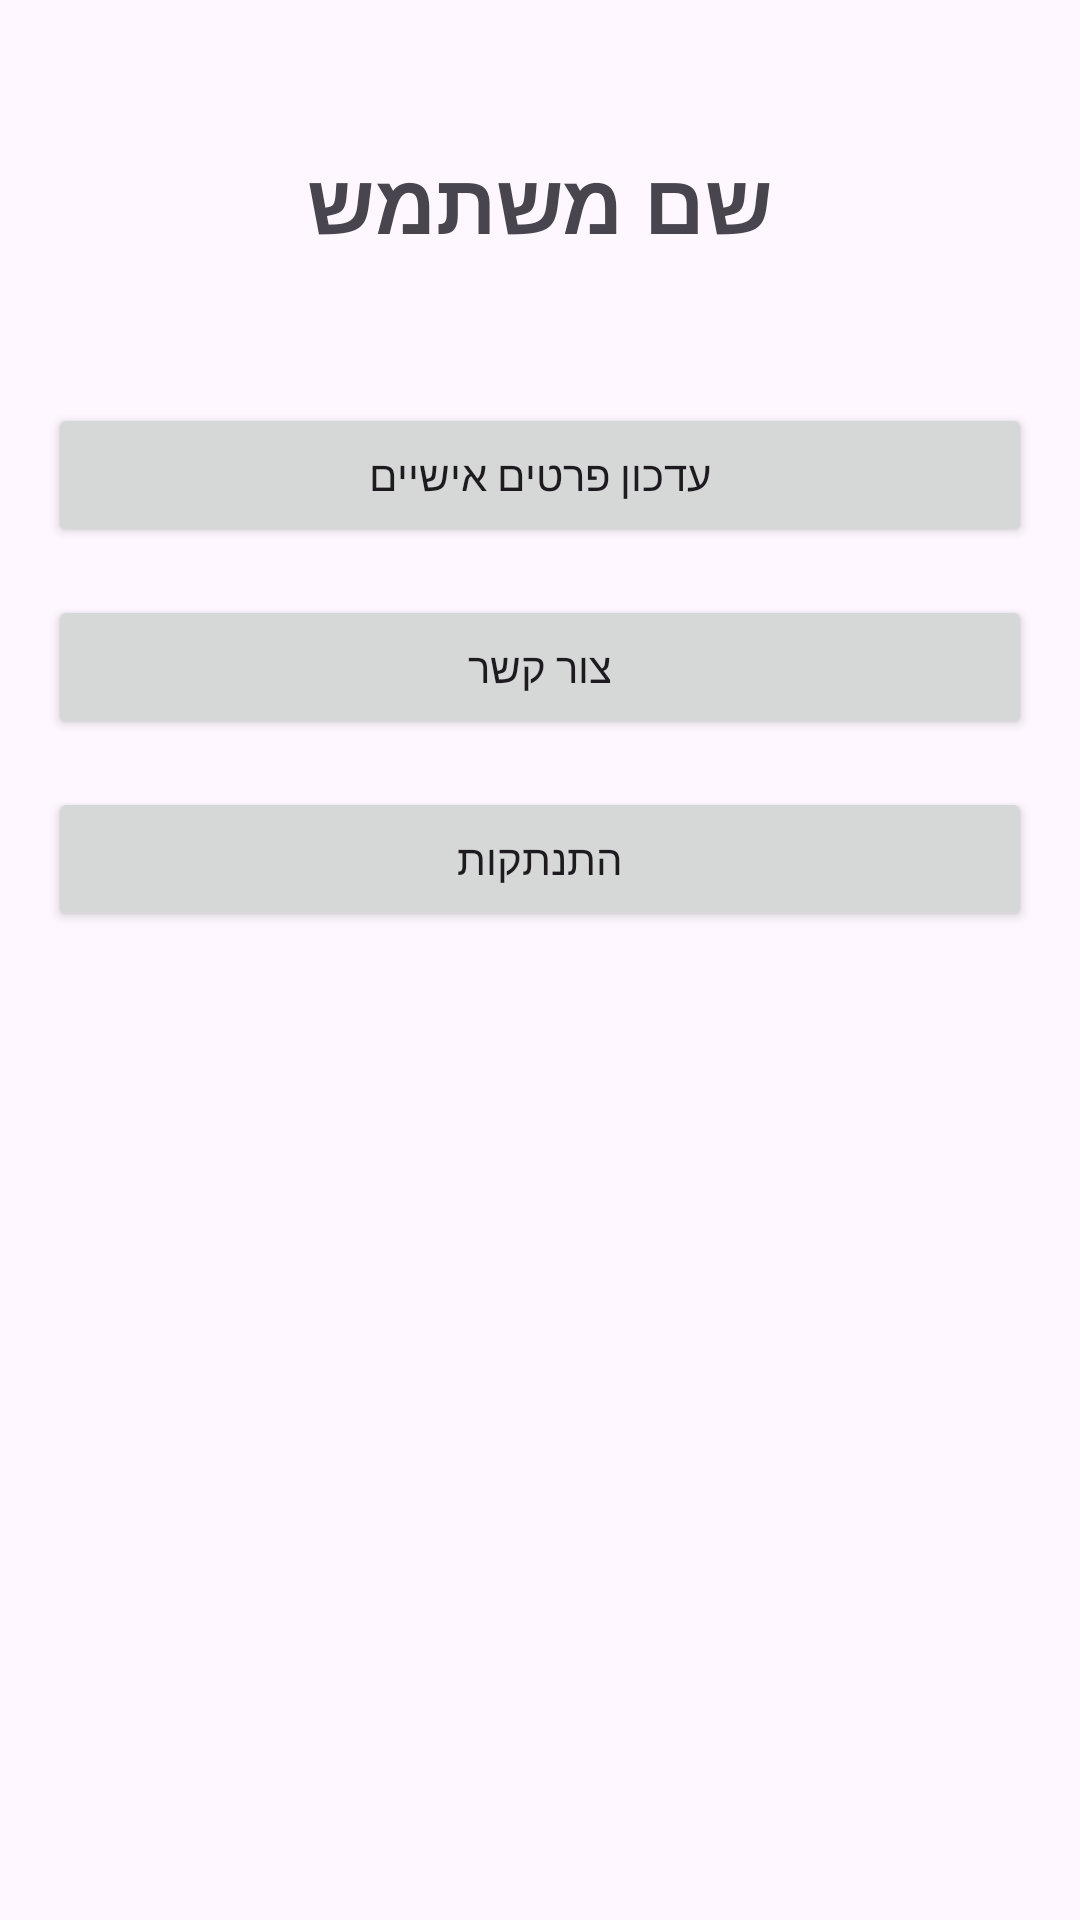

Produce the Android XML layout that renders to this screen, including the resource entries it uses.
<!-- AndroidManifest.xml: application theme Theme.FinalProjectAppraisal -->
<!-- res/layout/activity_profile.xml -->
<?xml version="1.0" encoding="utf-8"?>
<LinearLayout xmlns:android="http://schemas.android.com/apk/res/android"
    android:layout_width="match_parent"
    android:layout_height="match_parent"
    android:orientation="vertical"
    android:padding="16dp"
    android:gravity="center_horizontal">

    <TextView
        android:id="@+id/tvUserName"
        android:layout_width="wrap_content"
        android:layout_height="wrap_content"
        android:text="שם משתמש"
        android:textSize="28sp"
        android:textStyle="bold"
        android:layout_marginTop="32dp" />

    <Button
        android:id="@+id/btnEditProfile"
        android:layout_width="match_parent"
        android:layout_height="wrap_content"
        android:text="עדכון פרטים אישיים"
        android:layout_marginTop="48dp" />

    <Button
        android:id="@+id/btnContactUs"
        android:layout_width="match_parent"
        android:layout_height="wrap_content"
        android:text="צור קשר"
        android:layout_marginTop="16dp" />

    <Button
        android:id="@+id/btnLogout"
        android:layout_width="match_parent"
        android:layout_height="wrap_content"
        android:text="התנתקות"
        android:layout_marginTop="16dp" />

</LinearLayout>
<!-- resources referenced by this layout -->
<resources>
  <style name="Theme.FinalProjectAppraisal" parent="Base.Theme.FinalProjectAppraisal" />
  <style name="Base.Theme.FinalProjectAppraisal" parent="Theme.Material3.DayNight.NoActionBar">
          
          
      </style>
</resources>
